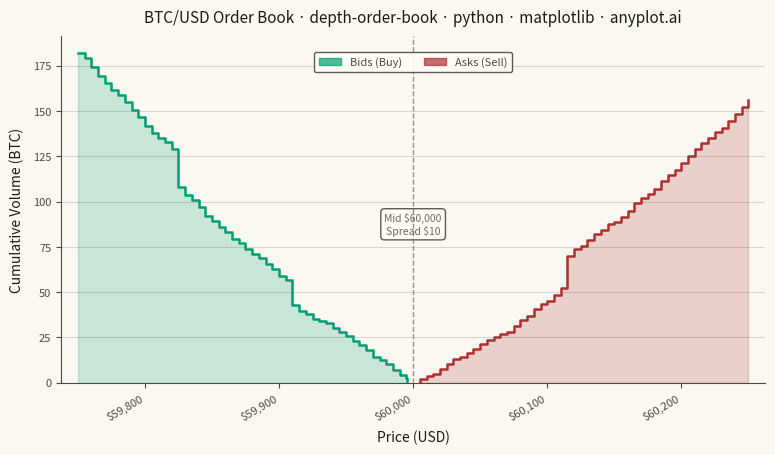

Generate this figure with matplotlib:
"""anyplot.ai
depth-order-book: Order Book Depth Chart
Library: matplotlib | Python 3.13
Quality: pending | Created: 2026-06-15
"""

import os

import matplotlib.patches as mpatches
import matplotlib.pyplot as plt
import matplotlib.ticker as mticker
import numpy as np


# Theme tokens
THEME = os.getenv("ANYPLOT_THEME", "light")
PAGE_BG = "#FAF8F1" if THEME == "light" else "#1A1A17"
ELEVATED_BG = "#FFFDF6" if THEME == "light" else "#242420"
INK = "#1A1A17" if THEME == "light" else "#F0EFE8"
INK_SOFT = "#4A4A44" if THEME == "light" else "#B8B7B0"
INK_MUTED = "#6B6A63" if THEME == "light" else "#A8A79F"

# Imprint palette — semantic mapping: buy=green (pos 1), sell=red (pos 5)
BID_COLOR = "#009E73"  # Imprint position 1 — bids / buy side
ASK_COLOR = "#AE3030"  # Imprint position 5 — asks / sell side (semantic: loss/sell)

# Data — synthetic BTC/USD order book snapshot
np.random.seed(42)
MID_PRICE = 60_000.0
SPREAD = 10.0  # $10 bid-ask spread
BEST_BID = MID_PRICE - SPREAD / 2  # 59995
BEST_ASK = MID_PRICE + SPREAD / 2  # 60005
N_LEVELS = 50
TICK = 5.0  # $5 price tick spacing

# Bid side: prices descend from BEST_BID outward (index 0 = best bid)
bid_prices = BEST_BID - np.arange(N_LEVELS) * TICK
bid_qty = np.abs(np.random.normal(2.0, 0.8, N_LEVELS))
bid_qty += 0.05 * np.arange(N_LEVELS)  # modest growth toward worse prices
bid_qty[18] += 12.0  # support wall at ~$59,905
bid_qty[35] += 18.0  # major support wall at ~$59,820
bid_cum = np.cumsum(bid_qty)

# Ask side: prices ascend from BEST_ASK outward (index 0 = best ask)
ask_prices = BEST_ASK + np.arange(N_LEVELS) * TICK
ask_qty = np.abs(np.random.normal(1.8, 0.9, N_LEVELS))
ask_qty += 0.04 * np.arange(N_LEVELS)
ask_qty[22] += 15.0  # resistance wall at ~$60,115
ask_cum = np.cumsum(ask_qty)

# Step chart data — both sides in ascending price order (left to right)
# A 0.1 USD epsilon point inside the spread creates a clean vertical wall
# at the best bid/ask without being visible at chart scale (~$250 range).
BID_WALL = BEST_BID + 0.1
ASK_WALL = BEST_ASK - 0.1

bid_x = np.append(bid_prices[::-1], BID_WALL)
bid_y = np.append(bid_cum[::-1], 0.0)

ask_x = np.concatenate([[ASK_WALL], ask_prices])
ask_y = np.concatenate([[0.0], ask_cum])

# Plot
fig, ax = plt.subplots(figsize=(8, 4.5), dpi=400, facecolor=PAGE_BG)
ax.set_facecolor(PAGE_BG)

# Bid area — descending staircase from left toward mid price
ax.fill_between(bid_x, bid_y, step="post", color=BID_COLOR, alpha=0.2)
ax.step(bid_x, bid_y, where="post", color=BID_COLOR, linewidth=1.8)

# Ask area — ascending staircase from mid price toward right
ax.fill_between(ask_x, ask_y, step="post", color=ASK_COLOR, alpha=0.2)
ax.step(ask_x, ask_y, where="post", color=ASK_COLOR, linewidth=1.8)

# Mid price dashed vertical line
ax.axvline(MID_PRICE, color=INK_MUTED, linewidth=1.0, linestyle="--", alpha=0.7, zorder=5)

# Mid price annotation
y_top = max(bid_cum[-1], ask_cum[-1])
ax.annotate(
    f"Mid ${MID_PRICE:,.0f}\nSpread ${SPREAD:.0f}",
    xy=(MID_PRICE, y_top * 0.48),
    fontsize=7.5,
    color=INK_MUTED,
    ha="center",
    va="center",
    bbox={"facecolor": ELEVATED_BG, "edgecolor": INK_SOFT, "alpha": 0.9, "boxstyle": "round,pad=0.35"},
)

# Style
title = "BTC/USD Order Book · depth-order-book · python · matplotlib · anyplot.ai"
n = len(title)
title_fontsize = max(8, round(12 * 67 / n)) if n > 67 else 12

ax.set_title(title, fontsize=title_fontsize, fontweight="medium", color=INK, pad=10)
ax.set_xlabel("Price (USD)", fontsize=10, color=INK, labelpad=6)
ax.set_ylabel("Cumulative Volume (BTC)", fontsize=10, color=INK, labelpad=6)
ax.tick_params(axis="both", labelsize=8, colors=INK_SOFT, labelcolor=INK_SOFT)
ax.spines["top"].set_visible(False)
ax.spines["right"].set_visible(False)
for spine in ("left", "bottom"):
    ax.spines[spine].set_color(INK_SOFT)

ax.yaxis.grid(True, alpha=0.15, linewidth=0.8, color=INK)
ax.set_ylim(bottom=0)

# Center the x-axis on mid price with balanced wings
wing = N_LEVELS * TICK * 1.05
ax.set_xlim(MID_PRICE - wing, MID_PRICE + wing)
ax.xaxis.set_major_formatter(mticker.FuncFormatter(lambda x, _: f"${x:,.0f}"))
plt.setp(ax.get_xticklabels(), rotation=30, ha="right")

# Legend
bid_patch = mpatches.Patch(color=BID_COLOR, alpha=0.7, label="Bids (Buy)")
ask_patch = mpatches.Patch(color=ASK_COLOR, alpha=0.7, label="Asks (Sell)")
leg = ax.legend(
    handles=[bid_patch, ask_patch], fontsize=8, loc="upper center", ncol=2, framealpha=0.9, bbox_to_anchor=(0.5, 0.97)
)
leg.get_frame().set_facecolor(ELEVATED_BG)
leg.get_frame().set_edgecolor(INK_SOFT)
plt.setp(leg.get_texts(), color=INK_SOFT)

fig.subplots_adjust(left=0.09, right=0.97, top=0.91, bottom=0.14)

# Save
plt.savefig(f"plot-{THEME}.png", dpi=400, facecolor=PAGE_BG)
plt.close()
